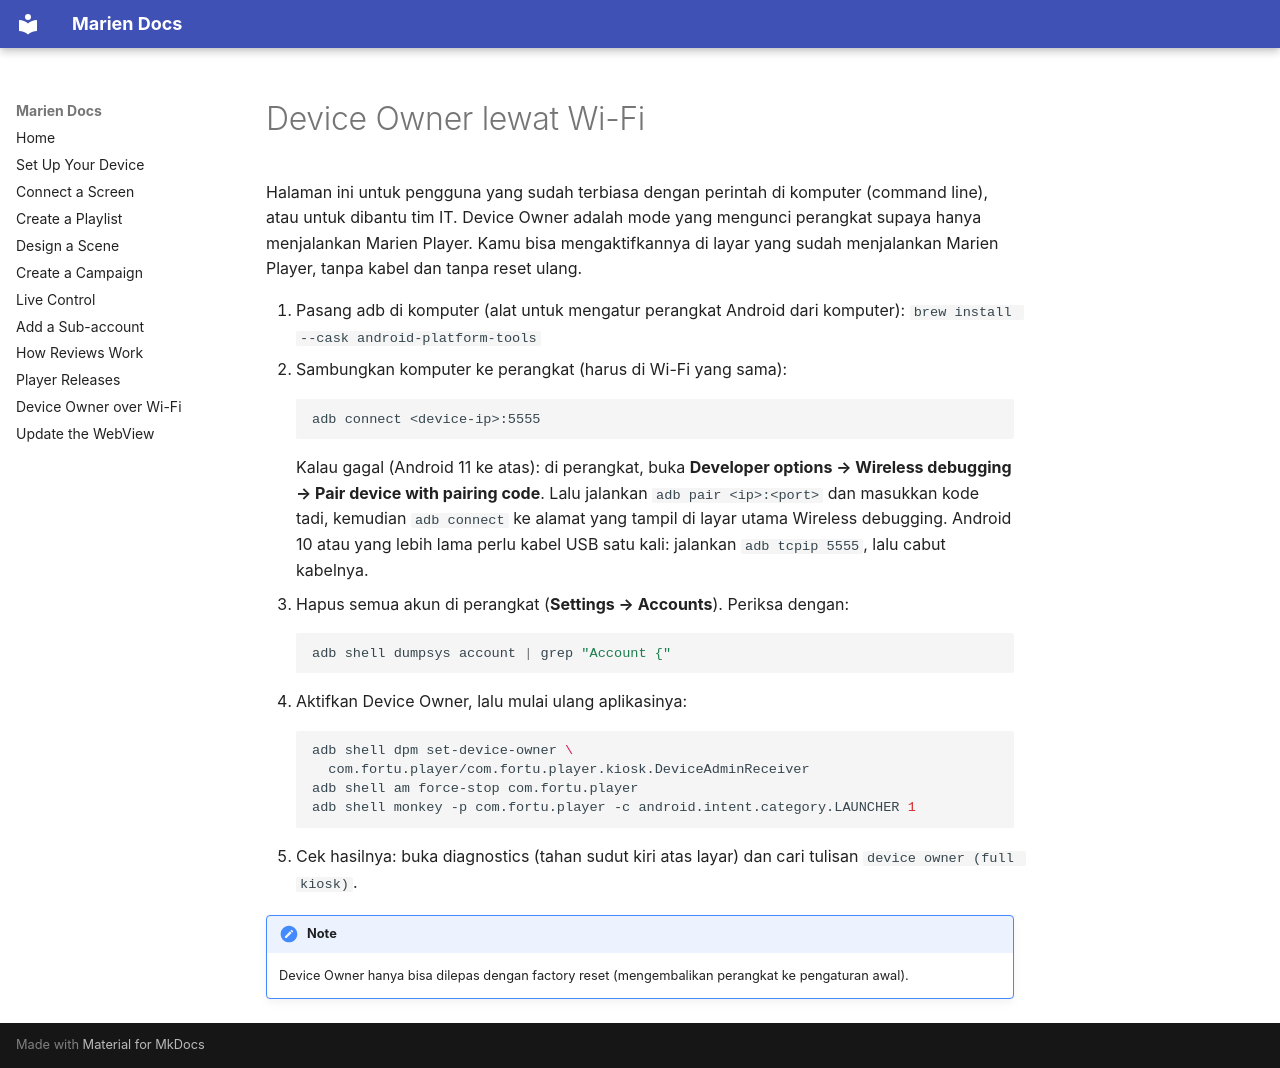

repository: Stratigo-Agency/marien-docs · page: remote-device-owner-setup.id/index.html · generator: mkdocs

# Device Owner lewat Wi-Fi

Halaman ini untuk pengguna yang sudah terbiasa dengan perintah di komputer (command line), atau untuk dibantu tim IT. Device Owner adalah mode yang mengunci perangkat supaya hanya menjalankan Marien Player. Kamu bisa mengaktifkannya di layar yang sudah menjalankan Marien Player, tanpa kabel dan tanpa reset ulang.

1. Pasang adb di komputer (alat untuk mengatur perangkat Android dari komputer): `brew install --cask android-platform-tools`
2. Sambungkan komputer ke perangkat (harus di Wi-Fi yang sama):
    ```bash
    adb connect <device-ip>:5555
    ```
    Kalau gagal (Android 11 ke atas): di perangkat, buka **Developer options → Wireless debugging → Pair device with pairing code**. Lalu jalankan `adb pair <ip>:<port>` dan masukkan kode tadi, kemudian `adb connect` ke alamat yang tampil di layar utama Wireless debugging.
    Android 10 atau yang lebih lama perlu kabel USB satu kali: jalankan `adb tcpip 5555`, lalu cabut kabelnya.
3. Hapus semua akun di perangkat (**Settings → Accounts**). Periksa dengan:
    ```bash
    adb shell dumpsys account | grep "Account {"
    ```
4. Aktifkan Device Owner, lalu mulai ulang aplikasinya:
    ```bash
    adb shell dpm set-device-owner \
      com.fortu.player/com.fortu.player.kiosk.DeviceAdminReceiver
    adb shell am force-stop com.fortu.player
    adb shell monkey -p com.fortu.player -c android.intent.category.LAUNCHER 1
    ```
5. Cek hasilnya: buka diagnostics (tahan sudut kiri atas layar) dan cari tulisan `device owner (full kiosk)`.

!!! note
    Device Owner hanya bisa dilepas dengan factory reset (mengembalikan perangkat ke pengaturan awal).
